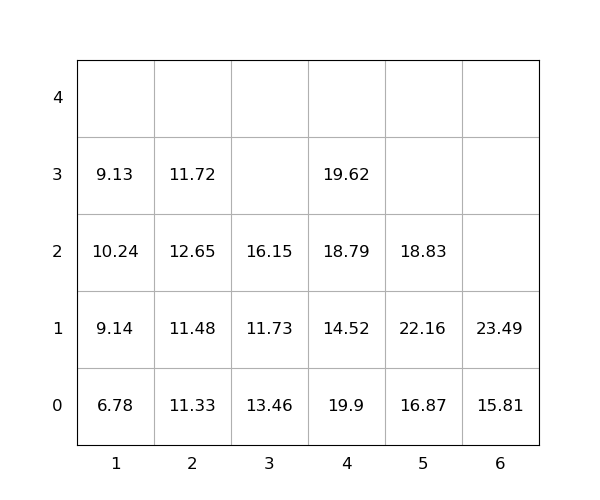

Data behind this chart, as committed beside it:
idx, loc_x, loc_y, loc_z, weight, seq, emerg, reloc, size(ft)
1, 5, 0, 0, 16.87, 0, 0, 0, 20
2, 6, 0, 0, 15.81, 0, 0, 0, 20
3, 4, 0, 0, 19.9, 0, 0, 1.0, 20
4, 5, 0, 1, 22.16, 1, 0, 1.0, 20
5, 3, 0, 0, 13.46, 2, 0, 1.0, 20
6, 6, 0, 1, 23.49, 3, 0, 0, 20
7, 5, 0, 2, 18.83, 4, 0, 1.0, 20
8, 4, 0, 1, 14.52, 5, 0, 1.0, 20
9, 2, 0, 0, 11.33, 6, 0, 0, 20
10, 4, 0, 2, 18.79, 7, 0, 1.0, 20
11, 2, 0, 1, 11.48, 8, 0, 0, 20
12, 3, 0, 1, 11.73, 9, 0, 1.0, 20
13, 1, 0, 0, 6.78, 10, 0, 0, 20
14, 2, 0, 2, 12.65, 11, 0, 1.0, 20
15, 1, 0, 1, 9.14, 12, 0, 1.0, 20
16, 1, 0, 2, 10.24, 13, 0, 1.0, 20
17, 1, 0, 3, 9.13, 14, 0, 1.0, 20
18, 4, 0, 3, 19.62, 15, 0, 1.0, 20
19, 2, 0, 3, 11.72, 16, 0, 1.0, 20
20, 3, 0, 2, 16.15, 17, 0, 1.0, 20
